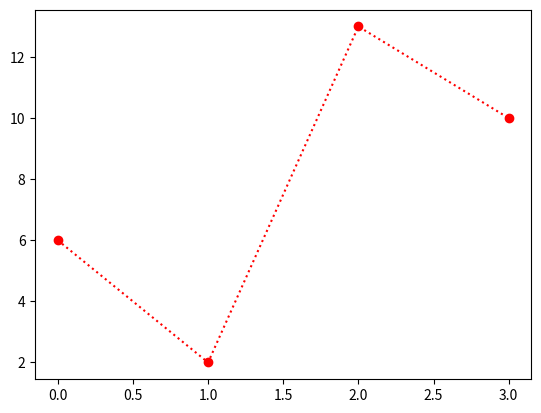

Reproduce this figure in Python.
"""
fmt用法及实例
fmt = '[marker][line][color]'
"""
import matplotlib.pyplot as plt
import numpy as np
ypoints = np.array([6, 2, 13, 10]) 
# 不指定 x 轴上的点，则 x 会根据 y 的值来设置
plt.plot(ypoints, 'o:r') # o 表示实心圆标记，: 表示虚线，r 表示颜色为红色
plt.show()
